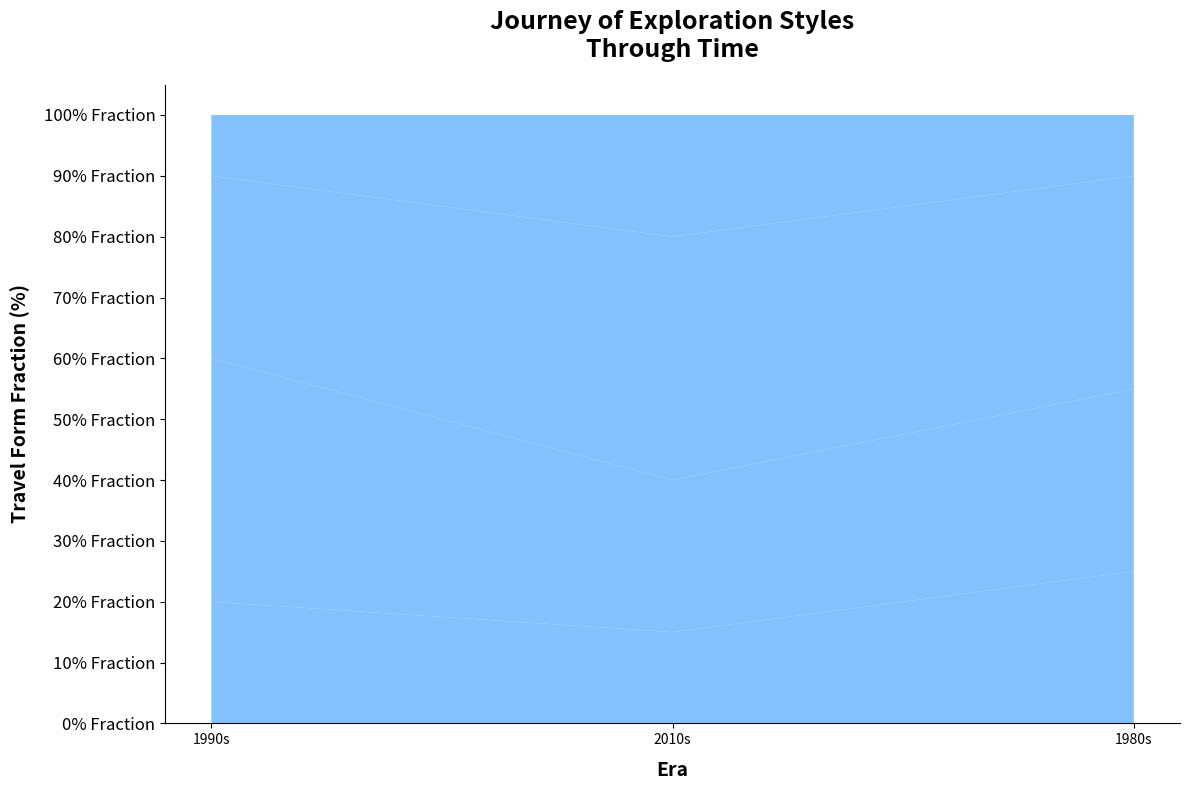

This figure's Python source:
import matplotlib.pyplot as plt
import numpy as np

decades = ['1990s', '2010s', '1980s']
adventure = np.array([20, 15, 25])
cultural = np.array([40, 25, 30])
relaxation = np.array([30, 40, 35])
business = np.array([10, 20, 10])

data = np.vstack([adventure, cultural, relaxation, business])
single_color = '#66b3ff'

fig, ax = plt.subplots(figsize=(12, 8))
ax.stackplot(decades, data, colors=[single_color]*4, alpha=0.8)

ax.set_title('Journey of Exploration Styles\nThrough Time', fontsize=18, weight='bold', pad=20)
ax.set_xlabel('Era', fontsize=14, weight='bold', labelpad=10)
ax.set_ylabel('Travel Form Fraction (%)', fontsize=14, weight='bold', labelpad=10)

ax.set_yticks(np.arange(0, 101, 10))
ax.set_yticklabels([f'{y}% Fraction' for y in np.arange(0, 101, 10)], fontsize=12)
ax.set_xticks(decades)

ax.spines['top'].set_visible(False)
ax.spines['right'].set_visible(False)

plt.tight_layout()
plt.show()
